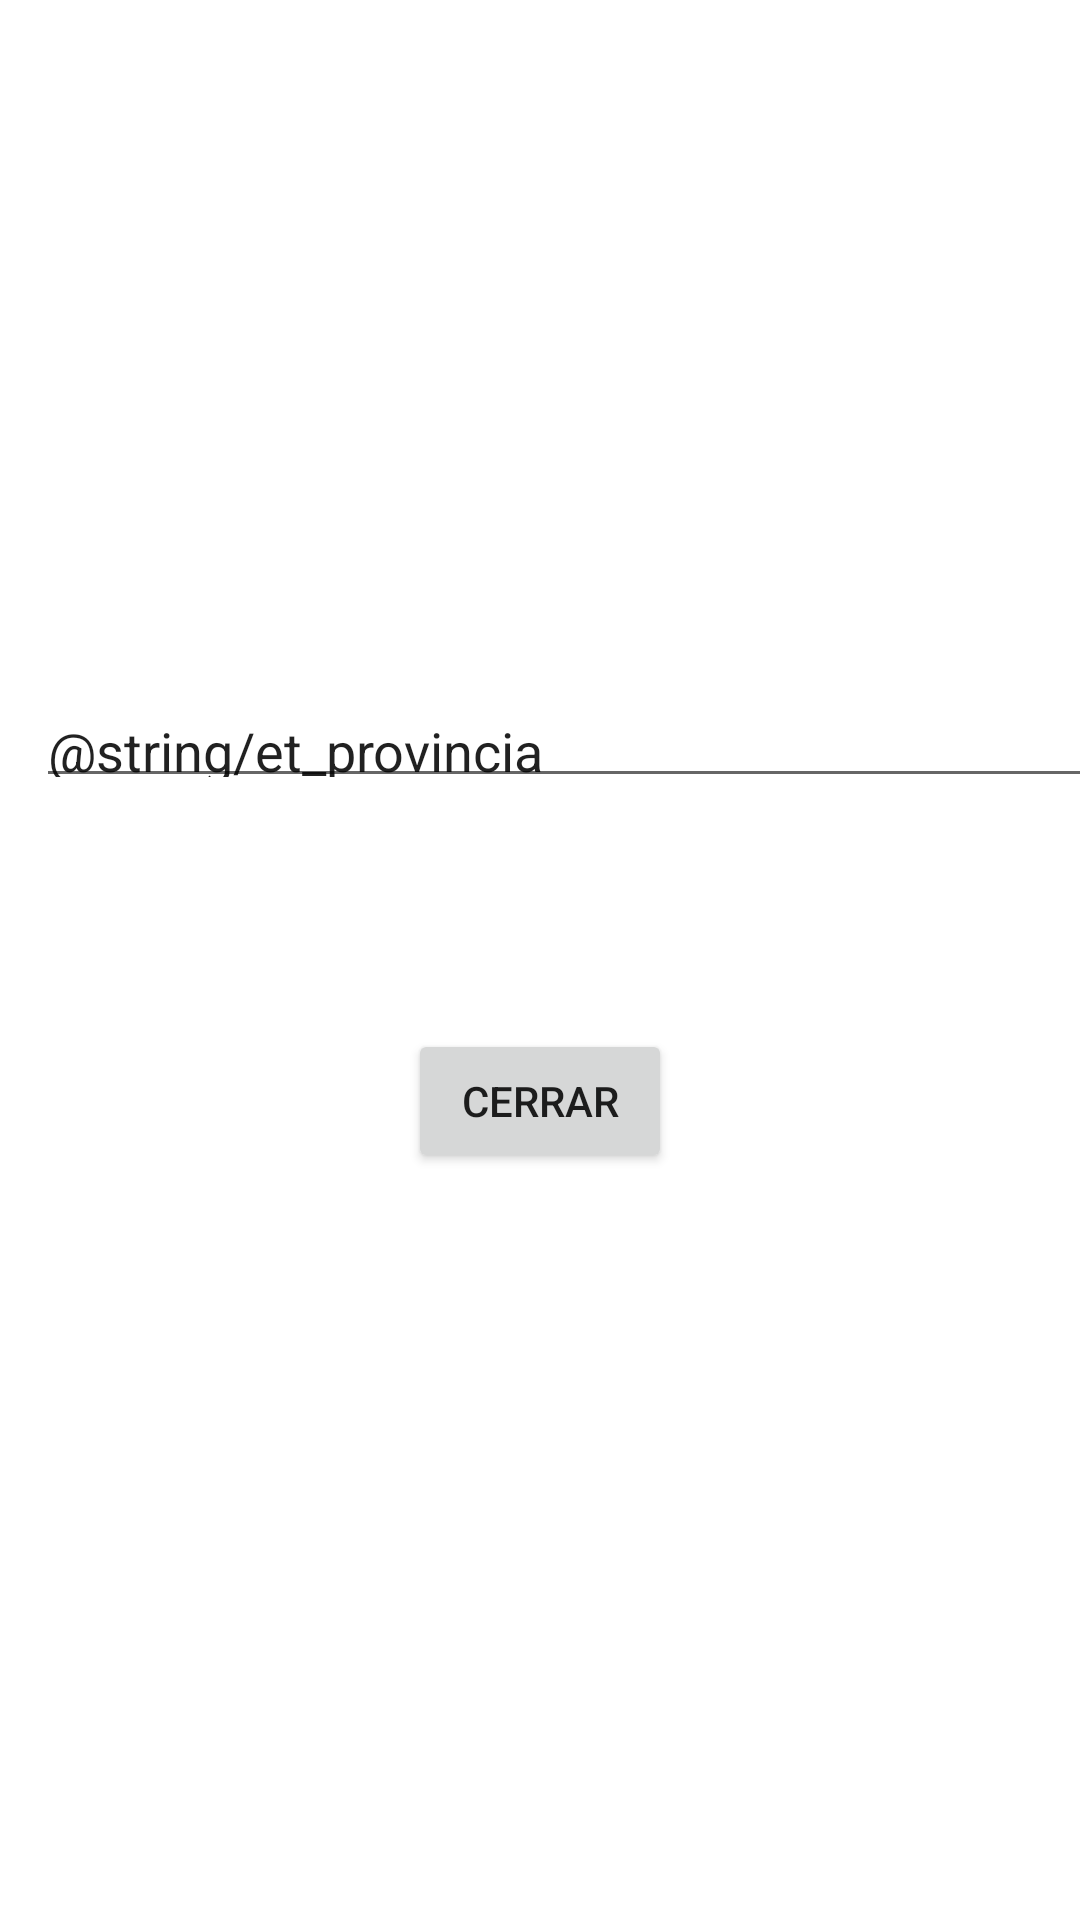

Write the Android layout XML for this screen, with the resource values it uses.
<!-- AndroidManifest.xml: application theme Theme.UD06_STUDENT_LUISVIDAL -->
<!-- res/layout/activity_provincia.xml -->
<?xml version="1.0" encoding="utf-8"?>
<androidx.constraintlayout.widget.ConstraintLayout xmlns:android="http://schemas.android.com/apk/res/android"
    xmlns:app="http://schemas.android.com/apk/res-auto"
    xmlns:tools="http://schemas.android.com/tools"
    android:layout_width="match_parent"
    android:layout_height="match_parent"
    android:focusable="true"
    android:focusableInTouchMode="true"
    tools:context=".provincia">

    <EditText
        android:id="@+id/etProvincia"
        android:layout_width="382dp"
        android:layout_height="38dp"
        android:layout_marginStart="12dp"
        android:layout_marginTop="228dp"
        android:ems="10"
        android:focusable="true"
        android:focusableInTouchMode="true"
        android:inputType="textPersonName"
        android:text="@string/et_provincia"
        app:layout_constraintStart_toStartOf="parent"
        app:layout_constraintTop_toTopOf="parent" />

    <Button
        android:id="@+id/button_provincia"
        android:layout_width="wrap_content"
        android:layout_height="wrap_content"
        android:layout_marginTop="77dp"
        android:text="CERRAR"
        app:layout_constraintEnd_toEndOf="parent"
        app:layout_constraintStart_toStartOf="parent"
        app:layout_constraintTop_toBottomOf="@+id/etProvincia" />

</androidx.constraintlayout.widget.ConstraintLayout>
<!-- resources referenced by this layout -->
<resources>
  <style name="Theme.UD06_STUDENT_LUISVIDAL" parent="Theme.MaterialComponents.DayNight.DarkActionBar">
          
          <item name="colorPrimary">@color/purple_500</item>
          <item name="colorPrimaryVariant">@color/purple_700</item>
          <item name="colorOnPrimary">@color/white</item>
          
          <item name="colorSecondary">@color/teal_200</item>
          <item name="colorSecondaryVariant">@color/teal_700</item>
          <item name="colorOnSecondary">@color/black</item>
          
          <item name="android:statusBarColor" tools:targetApi="l">?attr/colorPrimaryVariant</item>
          
      </style>
  <!-- not gathered from this repository: default colours our renderer supplied (Android Studio template values) -->
  <color name="purple_500">#FF6200EE</color>
  <color name="purple_700">#FF3700B3</color>
  <color name="teal_200">#FF03DAC5</color>
  <color name="teal_700">#FF018786</color>
  <color name="black">#FF000000</color>
  <color name="white">#FFFFFFFF</color>
</resources>
